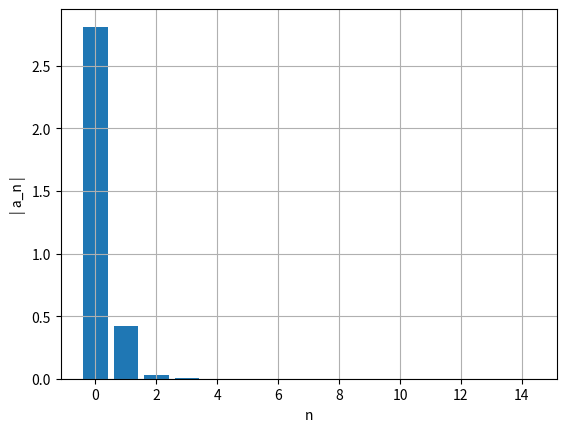
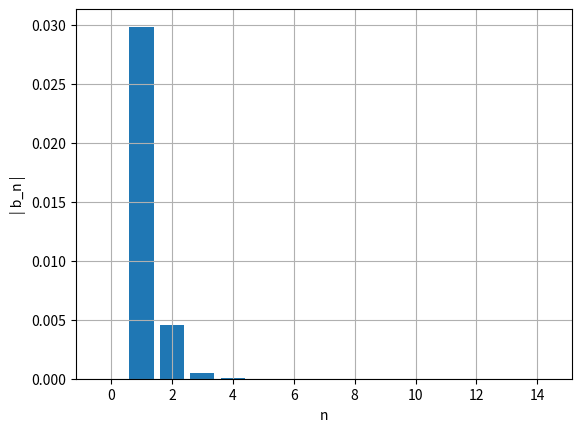

Python code for these plots, in order:
import numpy as np
import matplotlib.pyplot as plt

m = 1
xeq = 1.5
Em = 0.75
v0 = 0
k = 1
x0 = np.sqrt(np.sqrt(2*Em/k)+(xeq**2))

ti = 0
tf = 100
dt = 0.001
n = int((tf-ti)/dt)

t = np.linspace(ti,tf,n+1)

def fourier(x0,v0,m,k,t,n,ti_estac, dt):
    x=np.empty(n+1)
    v=np.empty(n+1)
    a=np.empty(n+1)
    E=np.empty(n+1)
    
    v[0]=v0
    x[0]=x0
    cntMax=0
    ind=np.transpose([0 for i in range(1000)])
    afo=np.zeros(15)
    bfo=np.zeros(15)


    for i in range(n):
        a[i]=-2*k*((x[i]**2)-(xeq**2))*x[i]
        v[i+1]=v[i]+a[i]*dt
        x[i+1]=x[i]+v[i+1]*dt
        E[i]=0.5*m*v[i]**2+0.5*k*x[i]**2
        if t[i]>ti_estac and x[i-1] < x[i] and  x[i+1] < x[i]:
            cntMax+=1
            ind[cntMax]=int(i)
    		
    t0=ind[cntMax-1]
    t1=ind[cntMax]    
    for i in range(15):
        af, bf=fourier_calc(t,x,t0,t1,dt,i)
        afo[i]=af
        bfo[i]=bf

    ii=np.linspace(0,14,15)
    plt.figure()
    plt.ylabel('| a_n |')
    plt.xlabel('n')
    plt.bar(ii,np.abs(afo))
    plt.grid()
    plt.show()



    ii=np.linspace(0,14,15)
    plt.figure()
    plt.ylabel('| b_n |')
    plt.xlabel('n')
    plt.bar(ii,np.abs(bfo))
    plt.grid()
    plt.show()
    

def fourier_calc(t,x,t0,t1,dt,nf):
    T=t[t1]-t[t0]
    ome=2*np.pi/T

    s1=x[t0]*np.cos(nf*ome*t[t0])
    s2=x[t1]*np.cos(nf*ome*t[t1])
    st=x[t0+1:t1]*np.cos(nf*ome*t[t0+1:t1])
    soma=np.sum(st)
    
    q1=x[t0]*np.sin(nf*ome*t[t0])
    q2=x[t1]*np.sin(nf*ome*t[t1])
    qt=x[t0+1:t1]*np.sin(nf*ome*t[t0+1:t1])
    somq=np.sum(qt)
    
    intega=((s1+s2)/2+soma)*dt
    af=2/T*intega
    integq=((q1+q2)/2+somq)*dt
    bf=2/T*integq
    return af,bf

fourier(x0,v0,m,k,t,n,0,dt)